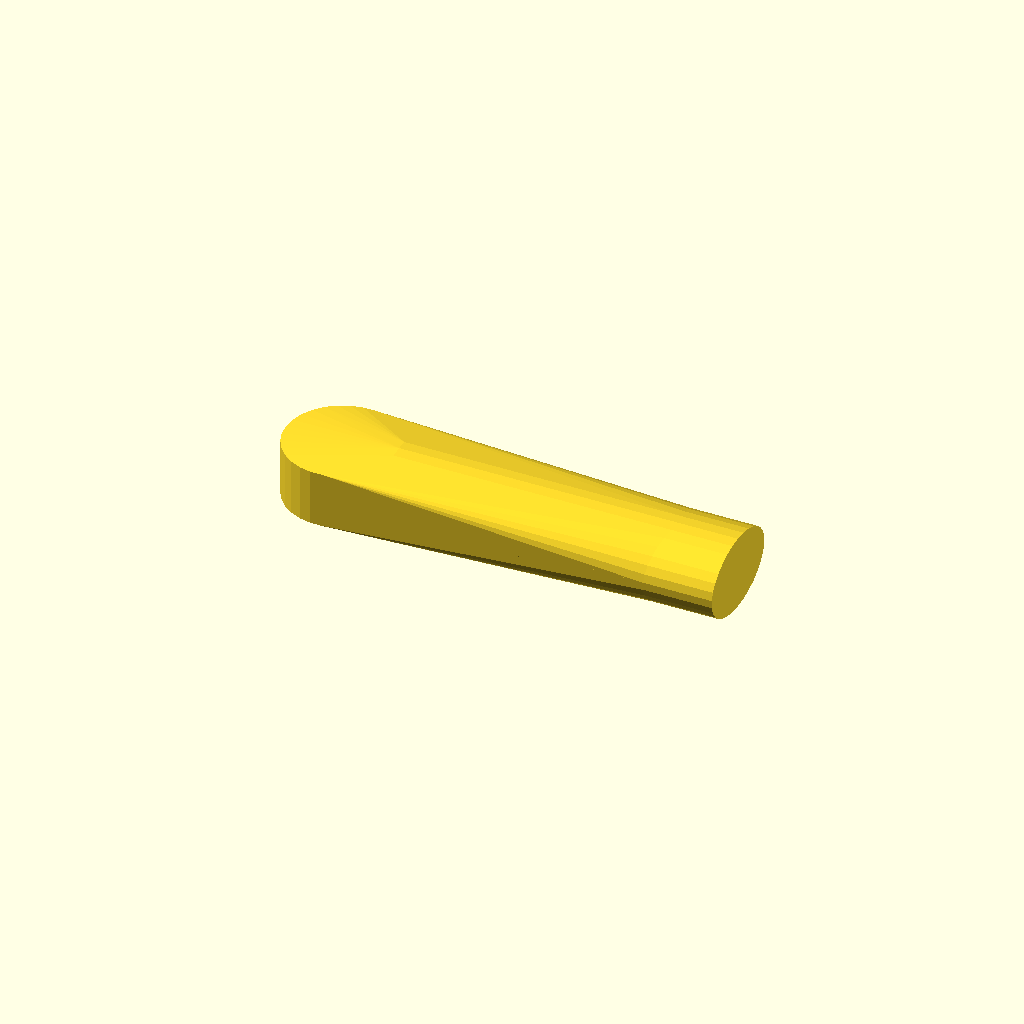
Cell 1: the model at its default parameters.
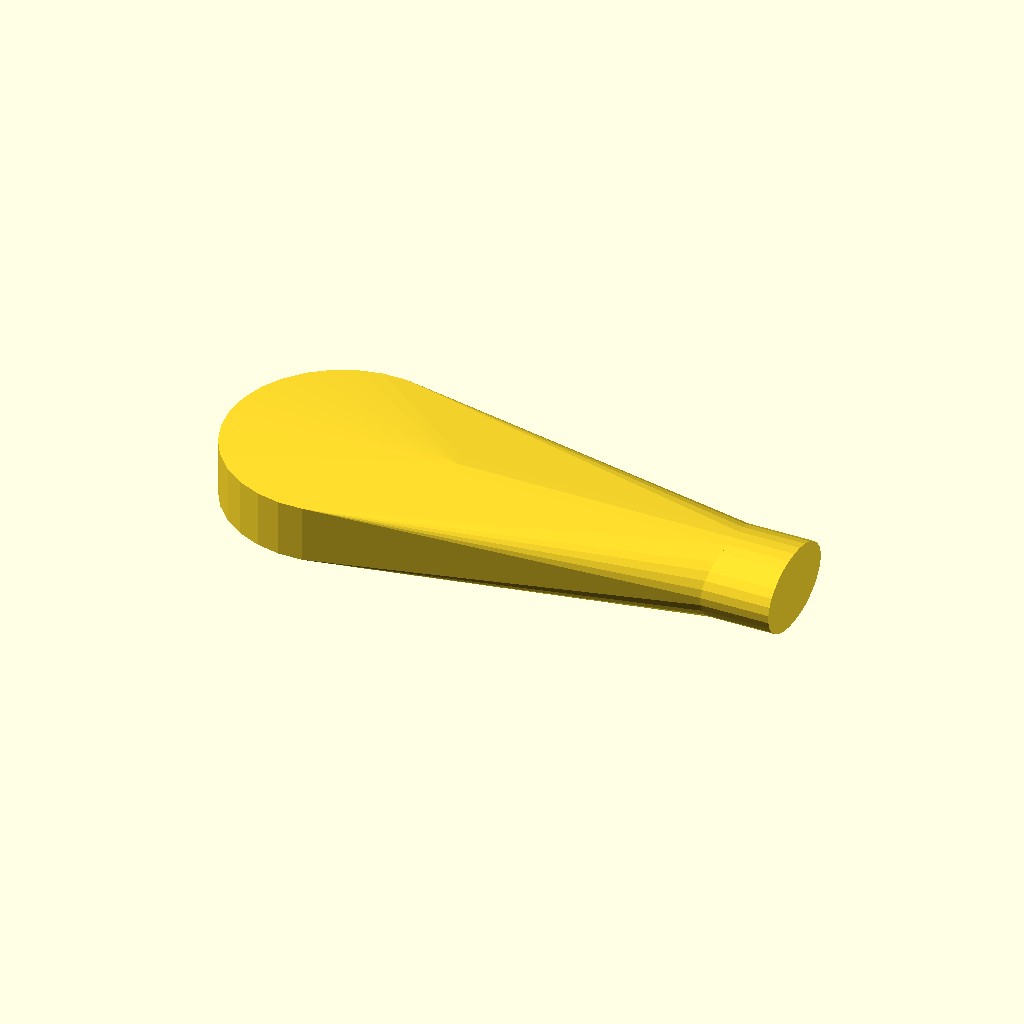
Cell 2: the same model with radio = 20.
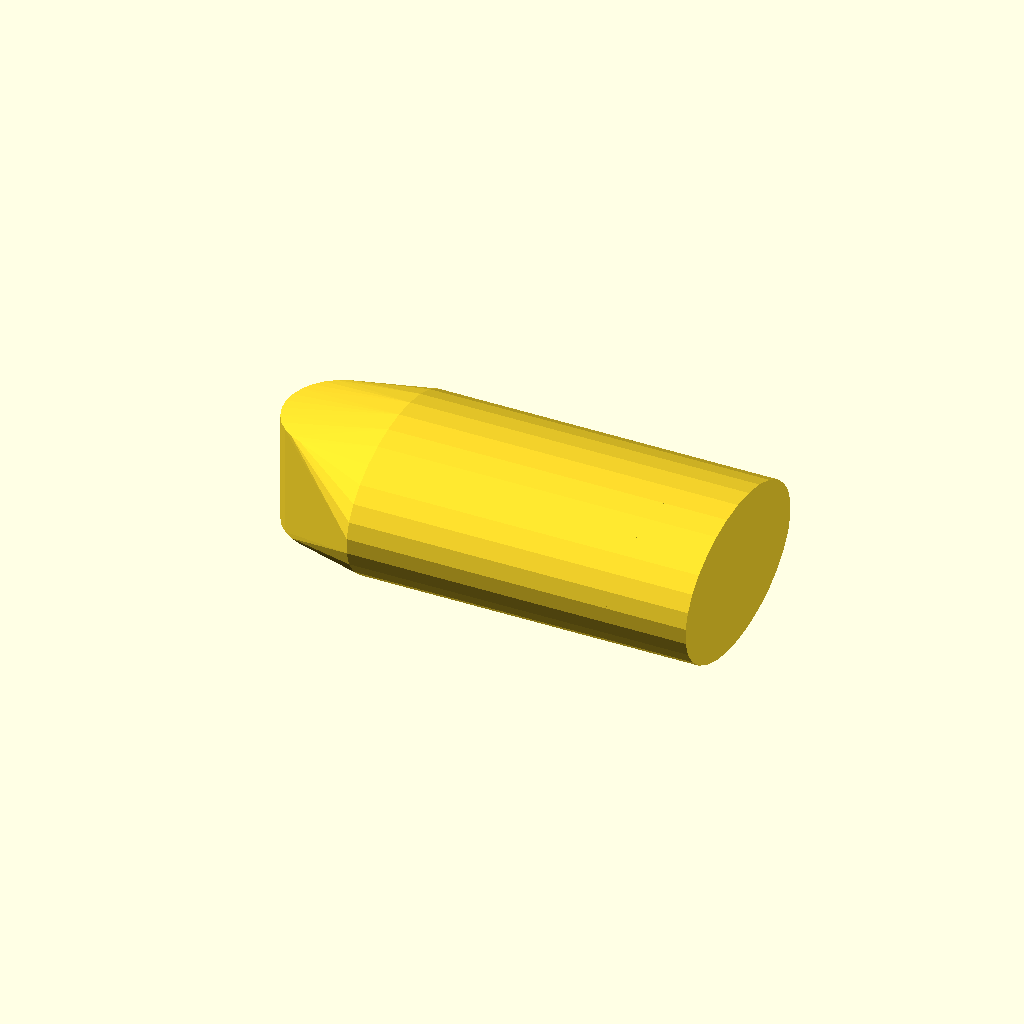
Cell 3: the same model with altura = 20.
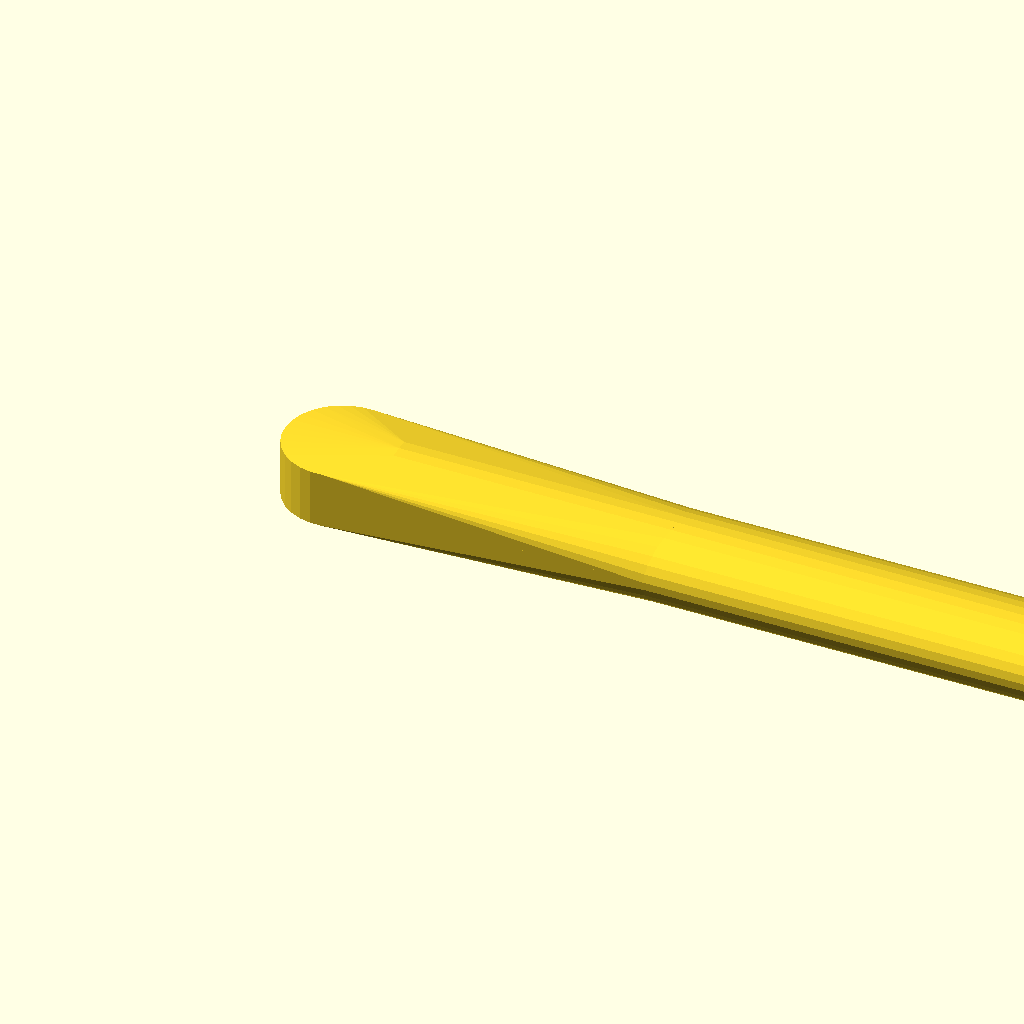
Cell 4: largo = 120 (everything else at default).
All cells are drawn from one camera (rotation 55°, 0°, 25°, orthographic, colour scheme Cornfield), so only the parameter changes between them.
The OpenSCAD source (testiando/unionRound.scad):



radio= 10;
altura=10;
largo=60;
escalaY=0;
escalaX=0.33;
// Demo code
 unionRound(50, 1) {
     cylinder(r=radio,h=altura,center=true);
     translate([radio,0, 0])rotate([0, 90, 0])scale([0.66,1,1])
     cylinder(r=altura,h=largo);
} // end of demo code


 unionRound(50, 1) {
     cylinder(r=radio,h=altura,center=true);
     translate([radio,0, 0])rotate([0, 90, 0])scale([0.66,1,1])
     cylinder(r=altura,h=largo);
} // end of demo code
module unionRound(r, detail = 5) {
    epsilon = 1e-6;
    children(0);
    children(1);
    step = 1 / detail;
    for (i = [0: step: 1 - step]) {
        {
            x = r - sin(i * 90) * r;
            y = r - cos(i * 90) * r;
            xi = r - sin((i + step) * 90) * r;
            yi = r - cos((i + step) * 90) * r;
           // color(rands(0, 1, 3, i))
            hull() {
                intersection() {
                    // shell(epsilon) 
                    clad(x) children(0);
                    // shell(epsilon) 
                    clad(y) children(1);
                }
                intersection() {
                    // shell(epsilon) 
                    clad(xi) children(0);
                    // shell(epsilon) 
                    clad(yi) children(1);
                }
            }
        }
    }
}
// unionRound helper expand by r
module clad(r) {
    minkowski() {
        children();
        //        icosphere(r,2);
        sphere(r, $fn = 19.5);
    }
}
// unionRound helper
module shell(r) {
    difference() {
        clad(r) children();
        children();
    }
}
Parameter table extracted from the source (name, type, default, range or options):
radio: number, default 10
altura: number, default 10
largo: number, default 60
escalaY: number, default 0
escalaX: number, default 0.33
